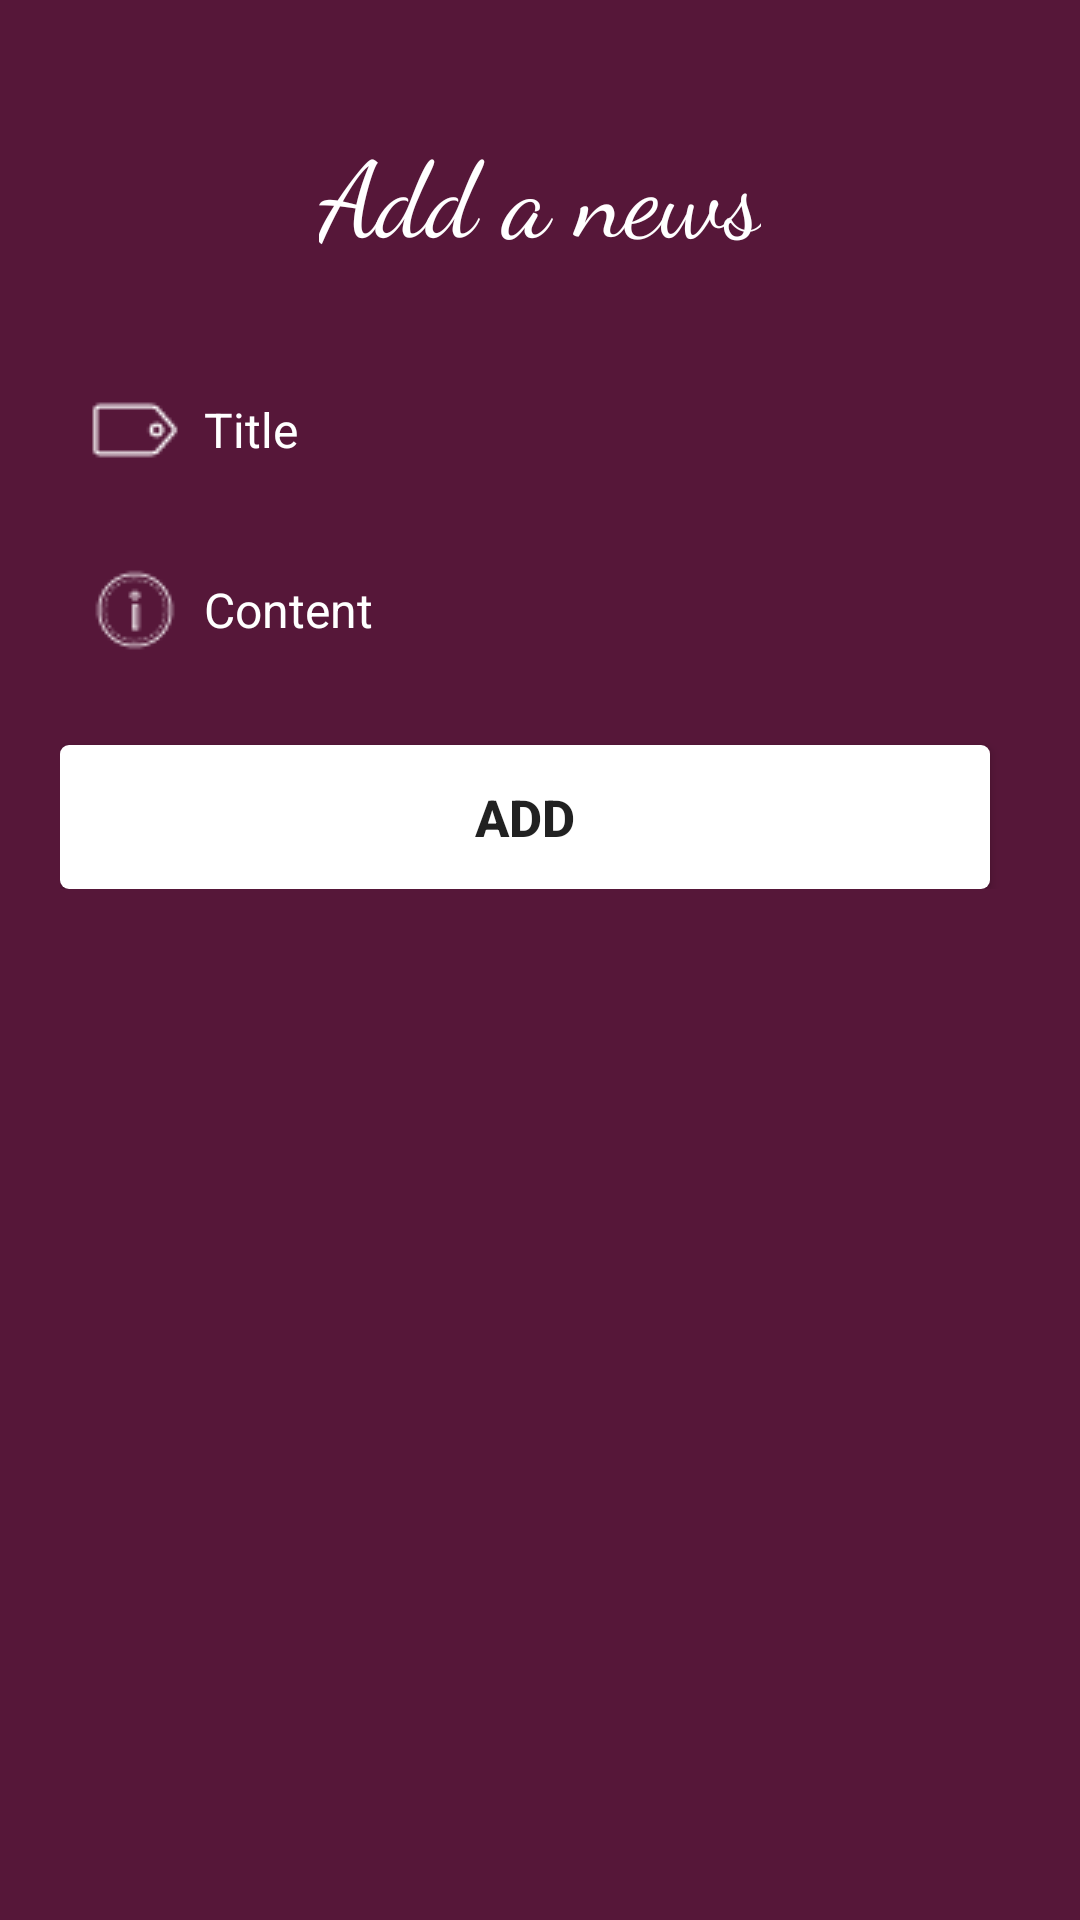

Here is an Android app screen rendered from its layout file. Give the layout XML and the strings, colors and styles it references.
<!-- AndroidManifest.xml: application theme AppTheme -->
<!-- res/layout/dialog_add.xml -->
<?xml version="1.0" encoding="utf-8"?>
<ScrollView xmlns:android="http://schemas.android.com/apk/res/android"
    android:layout_width="match_parent"
    android:layout_height="match_parent"
    android:background="@color/background"
    android:orientation="vertical"
    android:padding="20dp">

    <LinearLayout
        android:id="@+id/register_layout"
        android:layout_width="match_parent"
        android:layout_height="wrap_content"
        android:orientation="vertical">

        <TextView
            android:id="@+id/add_welcome_title"
            android:layout_width="wrap_content"
            android:layout_height="wrap_content"
            android:layout_gravity="center_horizontal"
            android:fontFamily="cursive"
            android:gravity="center"
            android:padding="20dp"
            android:text="Add a news"
            android:textAppearance="@android:style/TextAppearance.Material.Large"
            android:textColor="@color/white"
            android:textSize="35sp" />

        <EditText
            android:id="@+id/add_title"
            android:layout_width="fill_parent"
            android:layout_height="wrap_content"
            android:layout_marginTop="10dp"
            android:background="@android:color/transparent"
            android:drawablePadding="8dp"
            android:drawableStart="@drawable/icons_label_30"
            android:gravity="center_vertical"
            android:maxLines="1"
            android:hint="@string/title"
            android:inputType="text"
            android:padding="10dp"
            android:textColor="@color/white"
            android:textColorHint="@color/white"
            android:textSize="16sp" />


        <EditText
            android:id="@+id/add_content"
            android:layout_width="fill_parent"
            android:layout_height="wrap_content"
            android:layout_marginTop="10dp"
            android:background="@android:color/transparent"
            android:drawablePadding="8dp"
            android:drawableStart="@drawable/icons_info_30"
            android:gravity="center_vertical"
            android:hint="@string/content"
            android:inputType="textMultiLine"
            android:padding="10dp"
            android:textColor="@color/white"
            android:textColorHint="@color/white"
            android:maxLines="10"
            android:textSize="16sp" />

        <Button
            android:id="@+id/module_button_save"
            android:layout_width="fill_parent"
            android:layout_height="0dp"
            android:layout_marginEnd="10dp"
            android:layout_marginTop="20dp"
            android:layout_weight="1"
            android:background="@drawable/button_selector"
            android:text="ADD"
            android:textSize="17sp"
            android:textStyle="bold" />

    </LinearLayout>

</ScrollView>
<!-- resources referenced by this layout -->
<resources>
  <color name="background">#561739</color>
  <color name="white">#ffffff</color>
  <!-- drawable button_selector (drawable) -->
  <?xml version="1.0" encoding="utf-8"?>
  <selector xmlns:android="http://schemas.android.com/apk/res/android">
  
      
      <item android:state_pressed="true">
          <shape android:shape="rectangle">
              <corners android:radius="3dp" />
              <solid android:color="@color/button_selectorcolor" />
          </shape>
      </item>
  
      
      <item>
          <shape android:shape="rectangle">
              <corners android:radius="3dp" />
              <solid android:color="@color/white_greyish" />
          </shape>
      </item>
  
  </selector>
  <!-- drawable icons_info_30: png bitmap (drawable, 604 bytes) -->
  <!-- drawable icons_label_30: png bitmap (drawable, 384 bytes) -->
  <string name="content">Content</string>
  <string name="title">Title</string>
  <style name="AppTheme" parent="Theme.AppCompat.Light.NoActionBar">
          
      </style>
  <color name="button_selectorcolor">#9E9E9E</color>
  <color name="white_greyish">#FFFFFF</color>
</resources>
